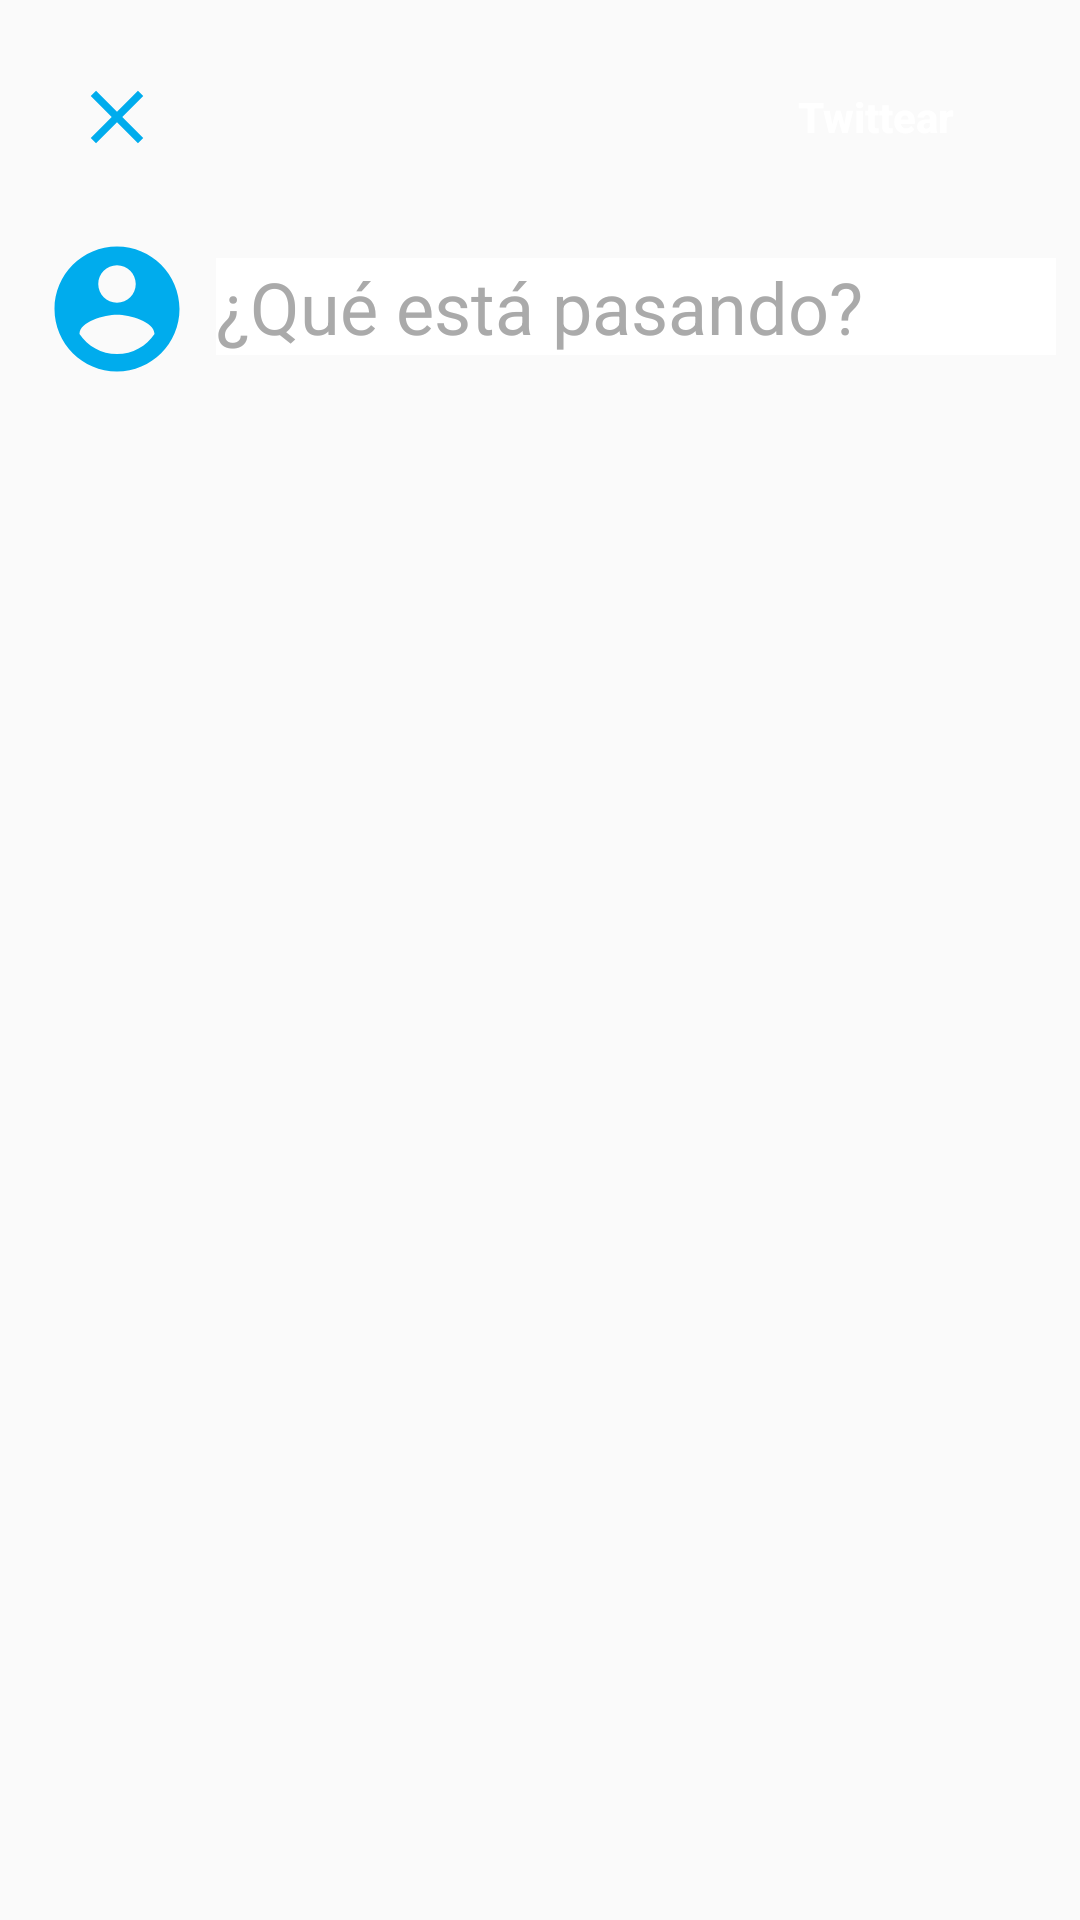

Write the Android layout XML for this screen, with the resource values it uses.
<!-- AndroidManifest.xml: application theme AppTheme -->
<!-- res/layout/fragment_nuevo_tweet_dialog.xml -->
<?xml version="1.0" encoding="utf-8"?>
<androidx.constraintlayout.widget.ConstraintLayout xmlns:android="http://schemas.android.com/apk/res/android"
    xmlns:app="http://schemas.android.com/apk/res-auto"
    xmlns:tools="http://schemas.android.com/tools"
    android:layout_width="match_parent"
    android:layout_height="match_parent"
    tools:context=".ui.NuevoTweetDialogFragment">


    <ImageView
        android:id="@+id/imgCloseDialog"
        android:layout_width="30dp"
        android:layout_height="30dp"
        android:layout_marginStart="24dp"
        android:layout_marginLeft="24dp"
        android:layout_marginTop="24dp"
        android:src="@drawable/ic_close_blue"
        app:layout_constraintStart_toStartOf="parent"
        app:layout_constraintTop_toTopOf="parent" />

    <Button
        android:id="@+id/btnTwittear"
        android:layout_width="wrap_content"
        android:layout_height="wrap_content"
        android:layout_marginEnd="24dp"
        android:layout_marginRight="24dp"
        android:background="@drawable/bg_nuevo_tweet_button"
        android:text="Twittear"
        android:textAllCaps="false"
        android:textColor="@android:color/white"
        android:textStyle="bold"
        app:layout_constraintBottom_toBottomOf="@+id/imgCloseDialog"
        app:layout_constraintEnd_toEndOf="parent"
        app:layout_constraintTop_toTopOf="@+id/imgCloseDialog" />

    <ImageView
        android:id="@+id/imgAvatar"
        android:layout_width="50dp"
        android:layout_height="50dp"
        android:layout_marginTop="24dp"
        android:src="@drawable/ic_account_circle_azul"
        app:layout_constraintEnd_toEndOf="@+id/imgCloseDialog"
        app:layout_constraintStart_toStartOf="@+id/imgCloseDialog"
        app:layout_constraintTop_toBottomOf="@+id/imgCloseDialog" />

    <EditText
        android:id="@+id/edtTweet"
        android:layout_width="0dp"
        android:layout_height="wrap_content"
        android:layout_marginStart="8dp"
        android:layout_marginLeft="8dp"
        android:layout_marginTop="8dp"
        android:layout_marginEnd="8dp"
        android:layout_marginRight="8dp"
        android:background="@android:color/white"
        android:ems="10"
        android:gravity="start|top"
        android:hint="¿Qué está pasando?"
        android:inputType="textMultiLine"
        android:textColor="@android:color/black"
        android:textColorHighlight="@color/colorPrimary"
        android:textColorHint="@android:color/darker_gray"
        android:textSize="24sp"
        app:layout_constraintEnd_toEndOf="parent"
        app:layout_constraintStart_toEndOf="@+id/imgAvatar"
        app:layout_constraintTop_toTopOf="@+id/imgAvatar" />
</androidx.constraintlayout.widget.ConstraintLayout>
<!-- resources referenced by this layout -->
<resources>
  <color name="colorPrimary">#008577</color>
  <!-- drawable ic_account_circle_azul (drawable) -->
  <vector android:height="24dp" android:tint="#00ACED"
      android:viewportHeight="24.0" android:viewportWidth="24.0"
      android:width="24dp" xmlns:android="http://schemas.android.com/apk/res/android">
      <path android:fillColor="#FF000000" android:pathData="M12,2C6.48,2 2,6.48 2,12s4.48,10 10,10 10,-4.48 10,-10S17.52,2 12,2zM12,5c1.66,0 3,1.34 3,3s-1.34,3 -3,3 -3,-1.34 -3,-3 1.34,-3 3,-3zM12,19.2c-2.5,0 -4.71,-1.28 -6,-3.22 0.03,-1.99 4,-3.08 6,-3.08 1.99,0 5.97,1.09 6,3.08 -1.29,1.94 -3.5,3.22 -6,3.22z"/>
  </vector>
  <!-- drawable ic_close_blue (drawable) -->
  <vector xmlns:android="http://schemas.android.com/apk/res/android"
          android:width="24dp"
          android:height="24dp"
          android:viewportWidth="24.0"
          android:viewportHeight="24.0">
      <path
          android:fillColor="#00ACED"
          android:pathData="M19,6.41L17.59,5 12,10.59 6.41,5 5,6.41 10.59,12 5,17.59 6.41,19 12,13.41 17.59,19 19,17.59 13.41,12z"/>
  </vector>
  <style name="AppTheme" parent="Theme.AppCompat.DayNight">
          
          <item name="colorPrimary">@color/colorPrimary</item>
          <item name="colorPrimaryDark">@color/colorPrimaryDark</item>
          <item name="colorAccent">@color/colorAccent</item>
  
      </style>
  <color name="colorPrimaryDark">#00574B</color>
  <color name="colorAccent">#D81B60</color>
</resources>
